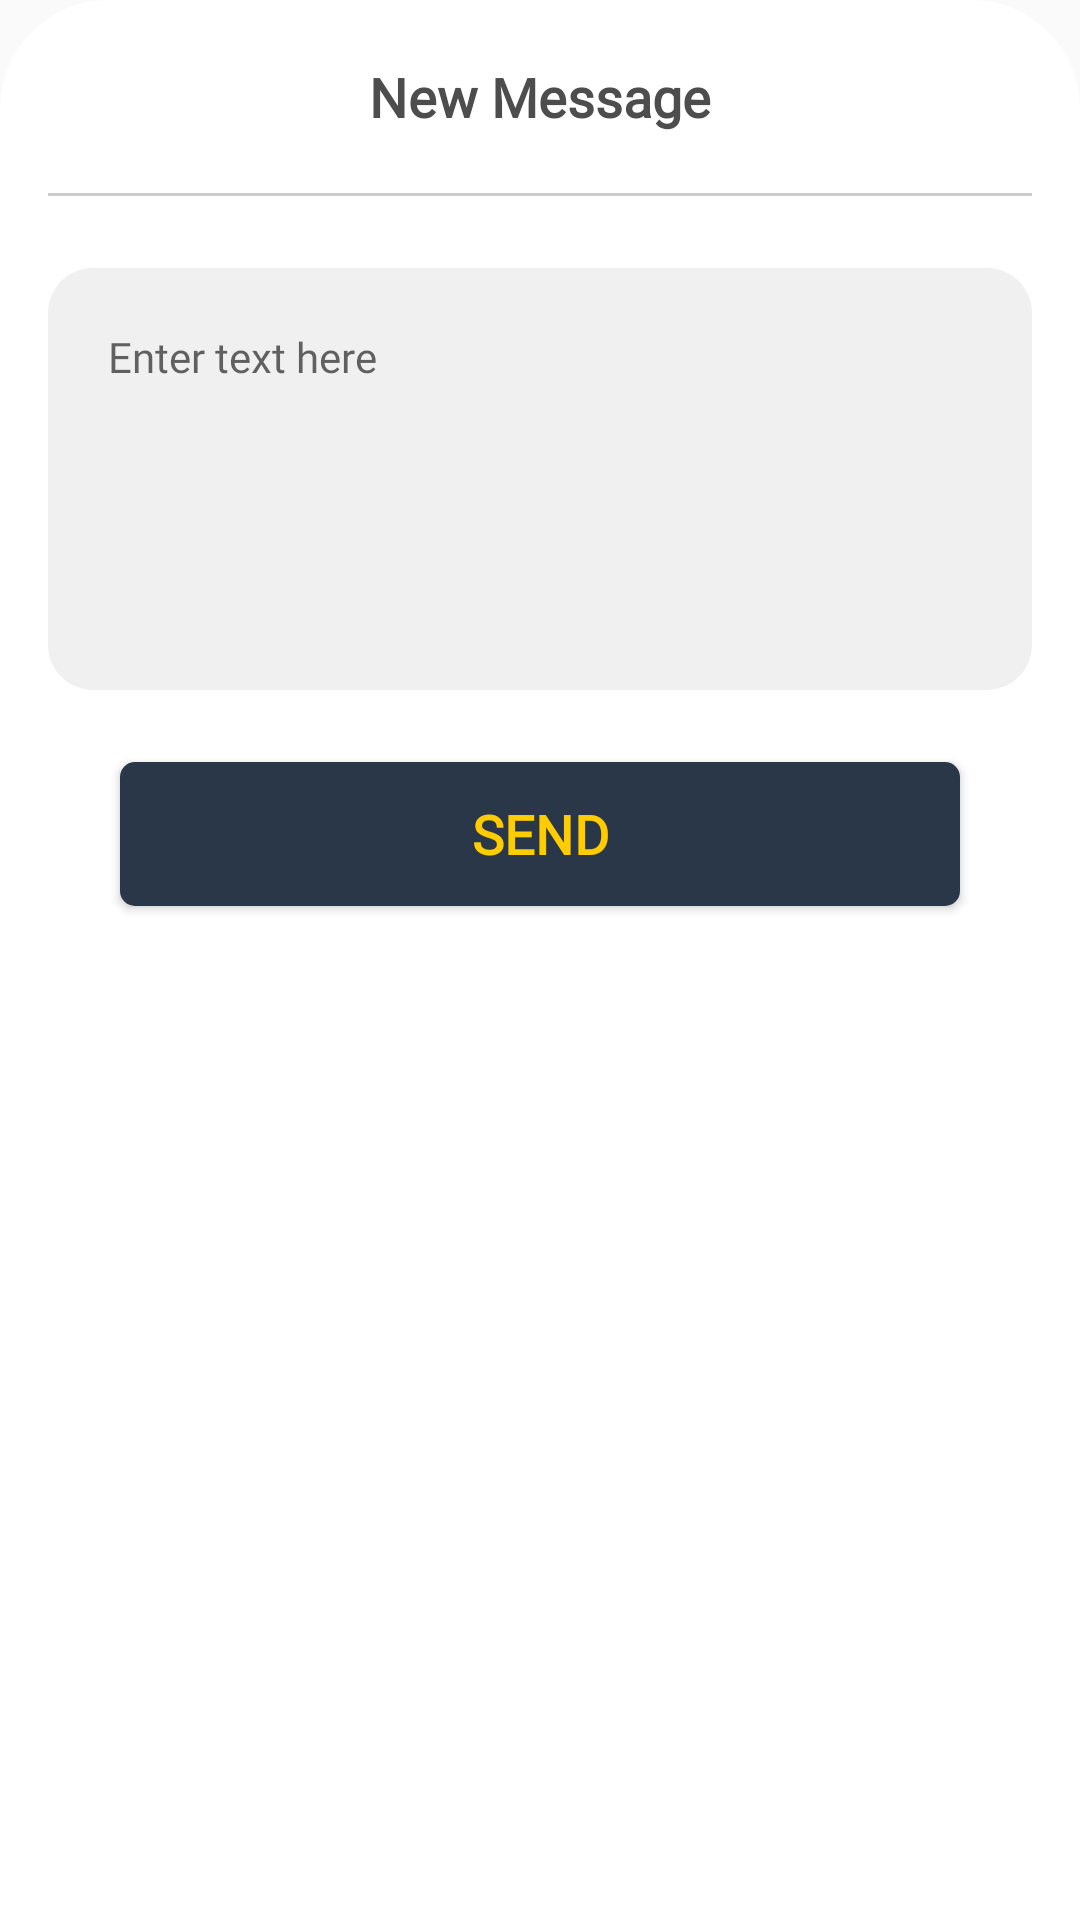

Layout XML and referenced resources for this Android screen:
<!-- AndroidManifest.xml: application theme AppTheme -->
<!-- res/layout/send_message_bottom_dialog.xml -->
<?xml version="1.0" encoding="utf-8"?>
<androidx.constraintlayout.widget.ConstraintLayout xmlns:android="http://schemas.android.com/apk/res/android"
    xmlns:app="http://schemas.android.com/apk/res-auto"
    android:layout_width="match_parent"
    android:layout_height="match_parent"
    android:background="@drawable/rounded_bottom_sheet"

    android:padding="16dp"


    app:layout_behavior="com.google.android.material.bottomsheet.BottomSheetBehavior">

    <include
        android:id="@+id/spinner"
        layout="@layout/spinner"
        android:visibility="gone" />


    <TextView
        android:id="@+id/tvTitle"
        android:layout_width="wrap_content"
        android:layout_height="wrap_content"
        android:layout_marginTop="4dp"
        android:fontFamily="@font/muli"
        android:text="@string/lbl_new_message"
        android:textColor="@color/colorDarkGrey"
        android:textFontWeight="600"
        android:textSize="18sp"
        app:layout_constraintEnd_toEndOf="parent"
        app:layout_constraintStart_toStartOf="parent"
        app:layout_constraintTop_toTopOf="parent" />

    <View
        android:id="@+id/view"
        android:layout_width="match_parent"
        android:layout_height="1sp"
        android:layout_marginTop="20dp"
        android:background="#CDCDD0"
        app:layout_constraintEnd_toEndOf="parent"
        app:layout_constraintStart_toStartOf="parent"
        app:layout_constraintTop_toBottomOf="@id/tvTitle" />

    
    
    
    
    
    
    
    
    
    
    
    
    

    <EditText
        android:id="@+id/edText"
        android:layout_width="match_parent"
        android:layout_height="wrap_content"
        android:layout_marginTop="24sp"
        android:background="@drawable/ed_round_cornors"
        android:backgroundTint="#F0F0F0"
        android:fontFamily="@font/muli"
        android:gravity="top"
        android:hint="@string/enter_text_here"
        android:inputType="textCapSentences|textMultiLine"
        android:lines="6"
        android:padding="20dp"
        android:paddingStart="20dp"

        android:scrollbars="vertical"
        android:textColor="@color/colorDarkGrey"
        android:textFontWeight="400"
        android:textSize="14sp"
        android:visibility="visible"
        app:layout_constraintEnd_toEndOf="parent"
        app:layout_constraintStart_toStartOf="parent"
        app:layout_constraintTop_toBottomOf="@id/view" />

    <Button
        android:id="@+id/btSubmit"

        android:layout_width="match_parent"
        android:layout_height="wrap_content"
        android:layout_margin="24dp"
        android:background="@drawable/bg_btn_blue"
        android:fontFamily="@font/muli"
        android:foreground="?android:attr/selectableItemBackground"
        android:text="@string/lbl_send"
        android:textAllCaps="true"
        android:textColor="@color/colorPrimaryDark"
        android:textFontWeight="800"
        android:textSize="18sp"
        app:layout_constraintEnd_toEndOf="parent"
        app:layout_constraintStart_toStartOf="parent"
        app:layout_constraintTop_toBottomOf="@id/edText" />


</androidx.constraintlayout.widget.ConstraintLayout>
<!-- res/layout/spinner.xml (included above) -->
<?xml version="1.0" encoding="utf-8"?>
<androidx.constraintlayout.widget.ConstraintLayout
    xmlns:android="http://schemas.android.com/apk/res/android"
    xmlns:app="http://schemas.android.com/apk/res-auto"
    android:id="@+id/llLoader"
    android:elevation="1000dp"

    android:layout_width="match_parent"
    android:layout_height="match_parent"
    android:layout_gravity="center"
    android:orientation="vertical">

    <com.google.android.material.progressindicator.CircularProgressIndicator
        android:layout_width="100dp"
        android:layout_height="100dp"
        app:layout_constraintStart_toStartOf="parent"
        app:layout_constraintEnd_toEndOf="parent"
        app:layout_constraintTop_toTopOf="parent"
        app:layout_constraintBottom_toBottomOf="parent"
        app:indicatorColor="@color/background_color"
        app:indicatorSize="70dp"
        app:trackColor="@color/buttonBackgroundColor"
        app:trackThickness="8sp"
        android:indeterminate="true" />


</androidx.constraintlayout.widget.ConstraintLayout>
<!-- resources referenced by this layout -->
<resources>
  <color name="background_color">#EEEEEE</color>
  <color name="buttonBackgroundColor">#2A3749</color>
  <color name="colorDarkGrey">#4D4D4D</color>
  <color name="colorPrimaryDark">#FFCC00</color>
  <!-- drawable bg_btn_blue (drawable) -->
  <shape xmlns:android="http://schemas.android.com/apk/res/android">
      <solid android:color="#2A3749" />
      <corners android:radius="5dp" />
      <padding
          android:left="2dp"
          android:top="2dp"
          android:right="2dp"
          android:bottom="2dp" />
  </shape>
  <!-- drawable ed_round_cornors (drawable) -->
  <?xml version="1.0" encoding="utf-8"?>
  <shape xmlns:android="http://schemas.android.com/apk/res/android"
  android:shape="rectangle"
  android:padding="8dp">
  
  <solid android:color="@color/ed_background" />
  <corners
      android:bottomRightRadius="15dp"
      android:bottomLeftRadius="15dp"
      android:topLeftRadius="15dp"
      android:topRightRadius="15dp" />
  </shape>
  <!-- drawable rounded_bottom_sheet (drawable) -->
  <shape xmlns:android="http://schemas.android.com/apk/res/android">
  
      <solid android:color="@color/colorWhite"/>
      <corners
          android:topLeftRadius="36dp"
          android:topRightRadius="36dp" />
  
  
  </shape>
  <string name="enter_description">Enter Description</string>
  <string name="enter_text_here">Enter text here</string>
  <string name="lbl_new_message">New Message</string>
  <string name="lbl_send">Send</string>
  <style name="AppTheme" parent="Theme.AppCompat.Light.NoActionBar">
          
          <item name="colorPrimary">@color/colorPrimary</item>
          <item name="colorPrimaryDark">@color/colorPrimaryDark</item>
          <item name="colorAccent">@color/colorAccent</item>
          <item name="android:textColorPrimary">@color/colorDarkGrey</item>
  
  
  
      </style>
  <color name="ed_background">#EAECF3</color>
  <color name="colorWhite">#FFFFFF</color>
  <color name="colorPrimary">#FFFFFF</color>
  <color name="colorAccent">#70A6F2</color>
</resources>
